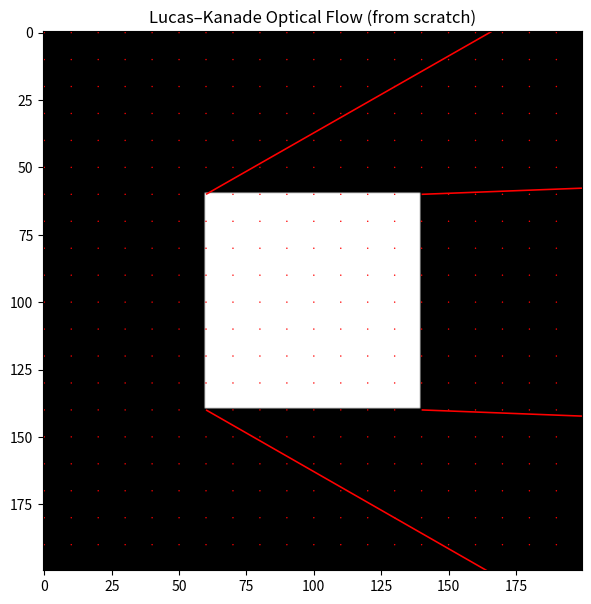

Write the Python code that produced this figure.
import numpy as np
import matplotlib.pyplot as plt
from scipy import ndimage

# --------------------------------------------------------
# 1. Генерация тестовых данных: квадрат сдвигается вправо
# --------------------------------------------------------
H, W = 200, 200
I1 = np.zeros((H, W), dtype=np.float32)
I2 = np.zeros((H, W), dtype=np.float32)

I1[60:140, 60:140] = 1.0
I2[60:140, 65:145] = 1.0   # сдвиг на 5 пикселей вправо

# --------------------------------------------------------
# 2. Градиенты яркости Ix, Iy, It
# --------------------------------------------------------
Ix = ndimage.sobel(I1, axis=1)
Iy = ndimage.sobel(I1, axis=0)
It = I2 - I1

# --------------------------------------------------------
# 3. Lucas–Kanade: решаем систему в каждом окне
# --------------------------------------------------------
win = 15  # окно 15×15 — можно увеличить

u = np.zeros_like(I1)
v = np.zeros_like(I1)

half = win // 2

for y in range(half, H - half):
    for x in range(half, W - half):
        Ix_win = Ix[y-half:y+half+1, x-half:x+half+1].flatten()
        Iy_win = Iy[y-half:y+half+1, x-half:x+half+1].flatten()
        It_win = It[y-half:y+half+1, x-half:x+half+1].flatten()

        A = np.vstack((Ix_win, Iy_win)).T
        b = -It_win

        # нормальное уравнение A^T A v = A^T b
        ATA = A.T @ A
        ATb = A.T @ b

        if np.linalg.det(ATA) > 1e-6:   # проверка: есть ли информация?
            flow = np.linalg.inv(ATA) @ ATb
            u[y, x] = flow[0]
            v[y, x] = flow[1]

# --------------------------------------------------------
# 4. Визуализация потоков
# --------------------------------------------------------
plt.figure(figsize=(7, 7))
plt.imshow(I1, cmap='gray')
plt.quiver(np.arange(0, W, 10), 
           np.arange(0, H, 10), 
           u[::10, ::10], 
           v[::10, ::10], 
           color='red')
plt.title("Lucas–Kanade Optical Flow (from scratch)")
plt.show()
